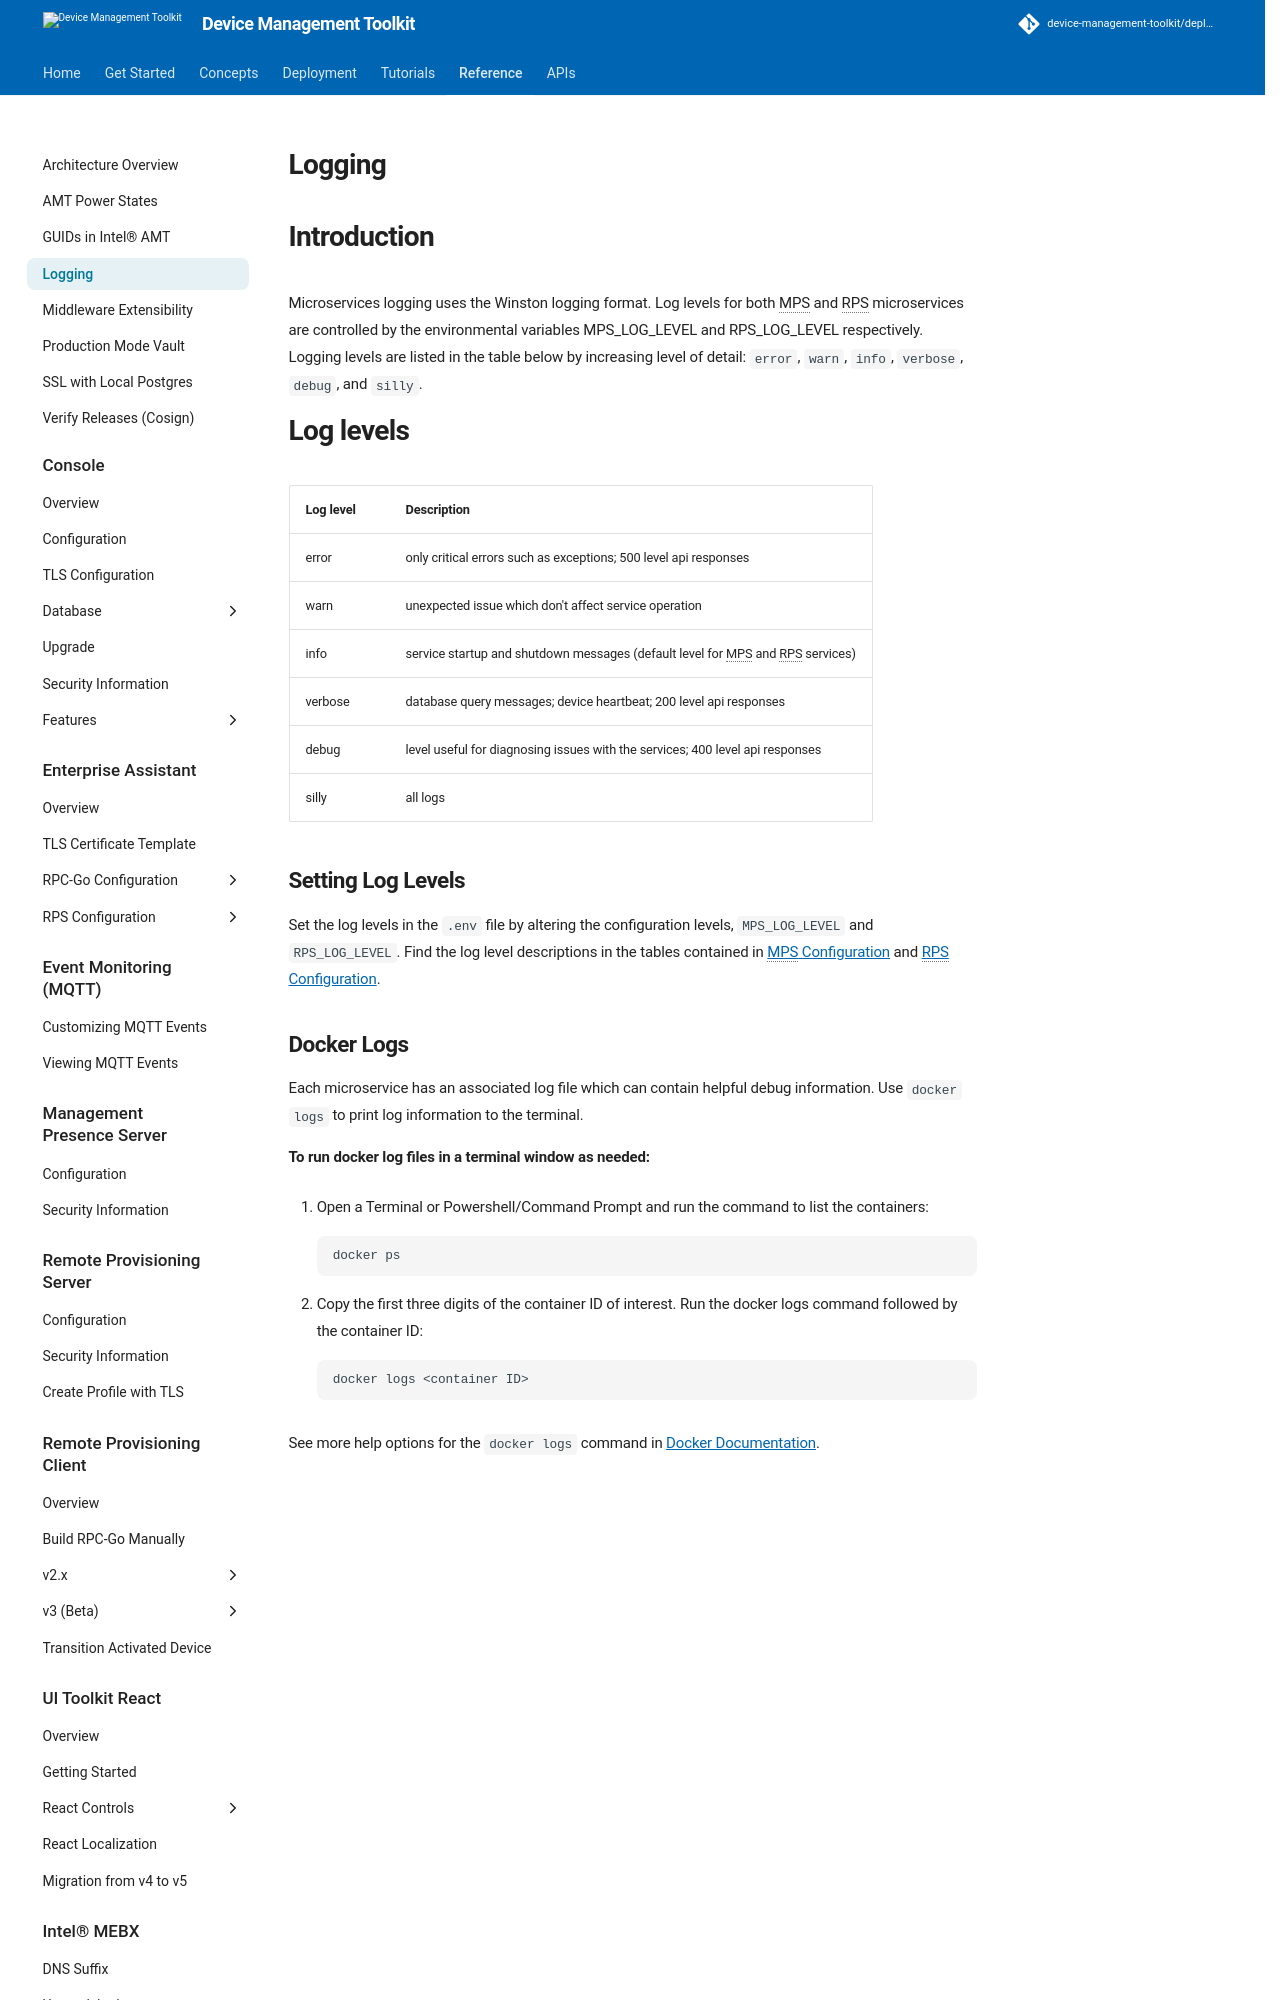

repository: device-management-toolkit/docs · page: 2.40/Reference/logging/index.html · generator: mkdocs

# Logging

# Introduction
 Microservices logging uses the Winston logging format. Log levels for both MPS and RPS microservices are controlled by the environmental variables MPS_LOG_LEVEL and RPS_LOG_LEVEL respectively. Logging levels are listed in the table below by increasing level of detail: `error`, `warn`, `info`, `verbose`, `debug`, and `silly`.

# Log levels

| Log level     | Description |
| :------------------------- | :-- |
| error            | only critical errors such as exceptions; 500 level api responses |
| warn             | unexpected issue which don't affect service operation |
| info             | service startup and shutdown messages (default level for MPS and RPS services) |
| verbose          | database query messages; device heartbeat; 200 level api responses |
| debug            | level useful for diagnosing issues with the services; 400 level api responses|
| silly            | all logs|

## Setting Log Levels

Set the log levels in the `.env` file by altering the configuration levels, `MPS_LOG_LEVEL` and `RPS_LOG_LEVEL`. Find the log level descriptions in the tables contained in [MPS Configuration](./MPS/configuration.md) and [RPS Configuration](./RPS/configuration.md).
